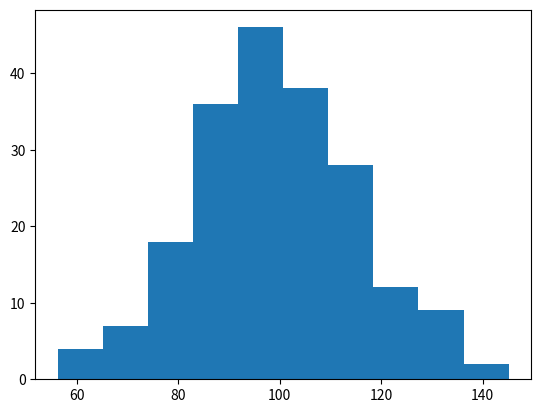

Source code (Python):
import matplotlib.pyplot as plt
import numpy as np

x = np.random.normal(100, 15, 200)

print(x)

plt.hist(x)
plt.show()
